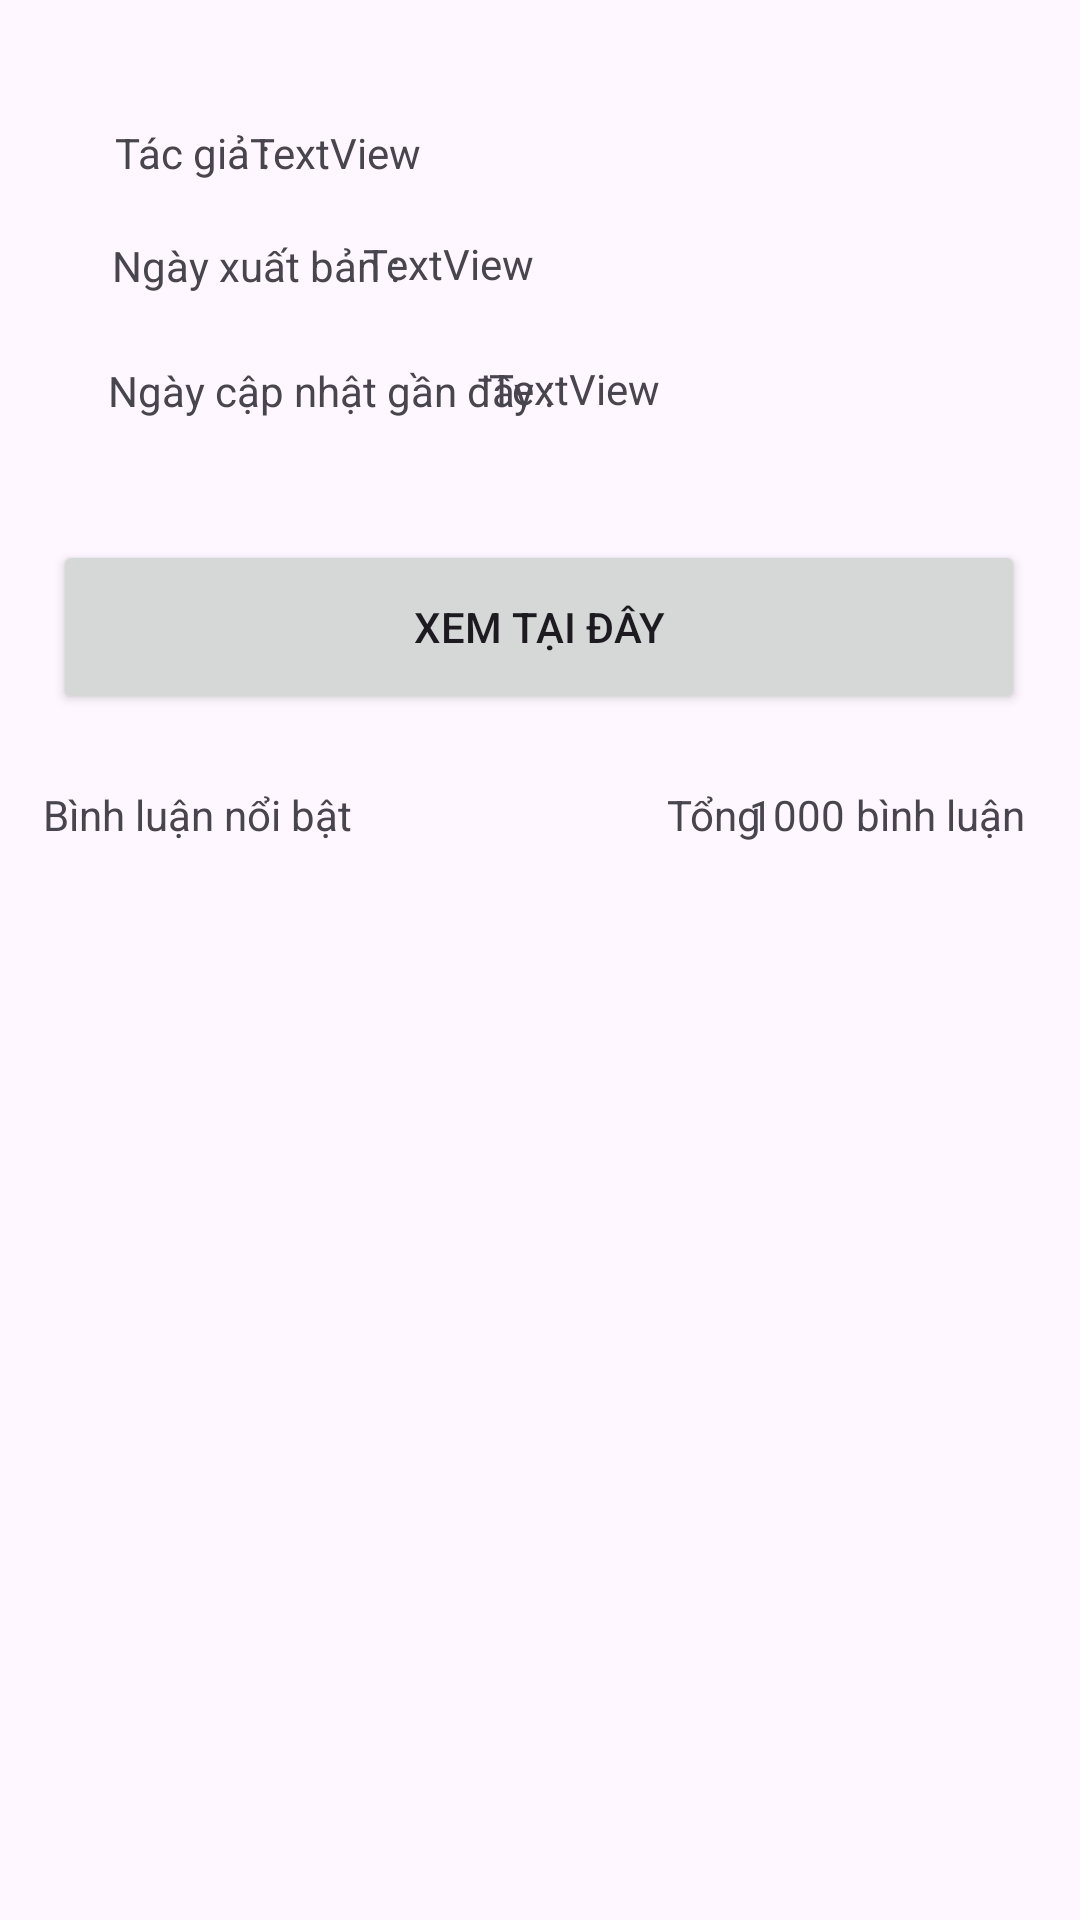

This screen was rendered from an Android layout file. Write that file and the resources it references.
<!-- AndroidManifest.xml: application theme Theme.RunAppStor -->
<!-- res/layout/activity_detail.xml -->
<?xml version="1.0" encoding="utf-8"?>
<LinearLayout
    android:id="@+id/fragment_detail"
    xmlns:android="http://schemas.android.com/apk/res/android"
    xmlns:app="http://schemas.android.com/apk/res-auto"
    android:layout_width="match_parent"
    android:layout_height="match_parent">


    <androidx.constraintlayout.widget.ConstraintLayout
        android:layout_width="match_parent"
        android:layout_height="match_parent">


        <TextView
            android:id="@+id/textView1"
            android:layout_width="55dp"
            android:layout_height="30dp"
            android:text="Tác giả : "
            app:layout_constraintBottom_toBottomOf="parent"
            app:layout_constraintEnd_toEndOf="parent"
            app:layout_constraintHorizontal_bias="0.126"
            app:layout_constraintStart_toStartOf="parent"
            app:layout_constraintTop_toTopOf="parent"
            app:layout_constraintVertical_bias="0.068" />

        <TextView
            android:id="@+id/textView2"
            android:layout_width="150dp"
            android:layout_height="30dp"
            android:text="Ngày cập nhật gần đây : "
            app:layout_constraintBottom_toBottomOf="parent"
            app:layout_constraintEnd_toEndOf="parent"
            app:layout_constraintHorizontal_bias="0.172"
            app:layout_constraintStart_toStartOf="parent"
            app:layout_constraintTop_toBottomOf="@+id/textView3"
            app:layout_constraintVertical_bias="0.023" />

        <TextView
            android:id="@+id/textView3"
            android:layout_width="100dp"
            android:layout_height="30dp"
            android:text="Ngày xuất bản :"
            app:layout_constraintBottom_toBottomOf="parent"
            app:layout_constraintEnd_toEndOf="parent"
            app:layout_constraintHorizontal_bias="0.144"
            app:layout_constraintStart_toStartOf="parent"
            app:layout_constraintTop_toBottomOf="@+id/textView1"
            app:layout_constraintVertical_bias="0.014" />

        <TextView
            android:id="@+id/textViewAuthor"
            android:layout_width="100dp"
            android:layout_height="30dp"
            android:text="TextView"
            app:layout_constraintBottom_toBottomOf="parent"
            app:layout_constraintEnd_toEndOf="parent"
            app:layout_constraintHorizontal_bias="0.321"
            app:layout_constraintStart_toStartOf="parent"
            app:layout_constraintTop_toTopOf="parent"
            app:layout_constraintVertical_bias="0.068" />

        <TextView
            android:id="@+id/textViewUpdateDay"
            android:layout_width="100dp"
            android:layout_height="30dp"
            android:text="TextView"
            app:layout_constraintBottom_toBottomOf="parent"
            app:layout_constraintEnd_toEndOf="parent"
            app:layout_constraintHorizontal_bias="0.627"
            app:layout_constraintStart_toStartOf="parent"
            app:layout_constraintTop_toBottomOf="@+id/textViewProductionDate"
            app:layout_constraintVertical_bias="0.023" />

        <TextView
            android:id="@+id/textViewProductionDate"
            android:layout_width="100dp"
            android:layout_height="30dp"
            android:layout_marginBottom="12dp"
            android:text="TextView"
            app:layout_constraintBottom_toBottomOf="parent"
            app:layout_constraintEnd_toEndOf="parent"
            app:layout_constraintHorizontal_bias="0.466"
            app:layout_constraintStart_toStartOf="parent"
            app:layout_constraintTop_toBottomOf="@+id/textViewAuthor"
            app:layout_constraintVertical_bias="0.013" />

        <Button
            android:id="@+id/button"
            android:layout_width="324dp"
            android:layout_height="58dp"
            android:text="Xem tại đây"
            app:layout_constraintBottom_toBottomOf="parent"
            app:layout_constraintEnd_toEndOf="parent"
            app:layout_constraintHorizontal_bias="0.494"
            app:layout_constraintStart_toStartOf="parent"
            app:layout_constraintTop_toBottomOf="@+id/textView2"
            app:layout_constraintVertical_bias="0.068" />

        <TextView
            android:id="@+id/textView11"
            android:layout_width="120dp"
            android:layout_height="20dp"
            android:layout_marginStart="8dp"
            android:text="Bình luận nổi bật"
            app:layout_constraintBottom_toBottomOf="parent"
            app:layout_constraintEnd_toEndOf="parent"
            app:layout_constraintHorizontal_bias="0.028"
            app:layout_constraintStart_toStartOf="parent"
            app:layout_constraintTop_toBottomOf="@+id/button"
            app:layout_constraintVertical_bias="0.063" />

        <TextView
            android:id="@+id/textView12"
            android:layout_width="40dp"
            android:layout_height="20dp"
            android:layout_marginStart="108dp"
            android:text="Tổng"
            app:layout_constraintBottom_toBottomOf="parent"
            app:layout_constraintEnd_toEndOf="parent"
            app:layout_constraintHorizontal_bias="0.539"
            app:layout_constraintStart_toStartOf="parent"
            app:layout_constraintTop_toBottomOf="@+id/button"
            app:layout_constraintVertical_bias="0.063" />

        <TextView
            android:id="@+id/textView13"
            android:layout_width="44dp"
            android:layout_height="20dp"
            android:text="1000"
            app:layout_constraintBottom_toBottomOf="parent"
            app:layout_constraintEnd_toEndOf="parent"
            app:layout_constraintHorizontal_bias="0.79"
            app:layout_constraintStart_toStartOf="parent"
            app:layout_constraintTop_toBottomOf="@+id/button"
            app:layout_constraintVertical_bias="0.063" />

        <TextView
            android:id="@+id/textView14"
            android:layout_width="60dp"
            android:layout_height="20dp"
            android:text="bình luận"
            app:layout_constraintBottom_toBottomOf="parent"
            app:layout_constraintEnd_toEndOf="parent"
            app:layout_constraintHorizontal_bias="0.951"
            app:layout_constraintStart_toStartOf="parent"
            app:layout_constraintTop_toBottomOf="@+id/button"
            app:layout_constraintVertical_bias="0.063" />

        <HorizontalScrollView
            android:id="@+id/horizontalScrollView_comment"
            android:layout_width="378dp"
            android:layout_height="212dp"
            android:layout_marginEnd="17dp"
            app:layout_constraintBottom_toBottomOf="parent"
            app:layout_constraintEnd_toEndOf="parent"
            app:layout_constraintHorizontal_bias="1.0"
            app:layout_constraintStart_toStartOf="parent"
            app:layout_constraintTop_toBottomOf="@+id/textView11"
            app:layout_constraintVertical_bias="0.179">

            <androidx.recyclerview.widget.RecyclerView
                android:id="@+id/recyclerViewComments"
                android:layout_width="wrap_content"
                android:layout_height="match_parent" />

        </HorizontalScrollView>

    </androidx.constraintlayout.widget.ConstraintLayout>
</LinearLayout>
<!-- resources referenced by this layout -->
<resources>
  <style name="Theme.RunAppStor" parent="Base.Theme.RunAppStor" />
  <style name="Base.Theme.RunAppStor" parent="Theme.Material3.DayNight.NoActionBar">
          
          
      </style>
</resources>
